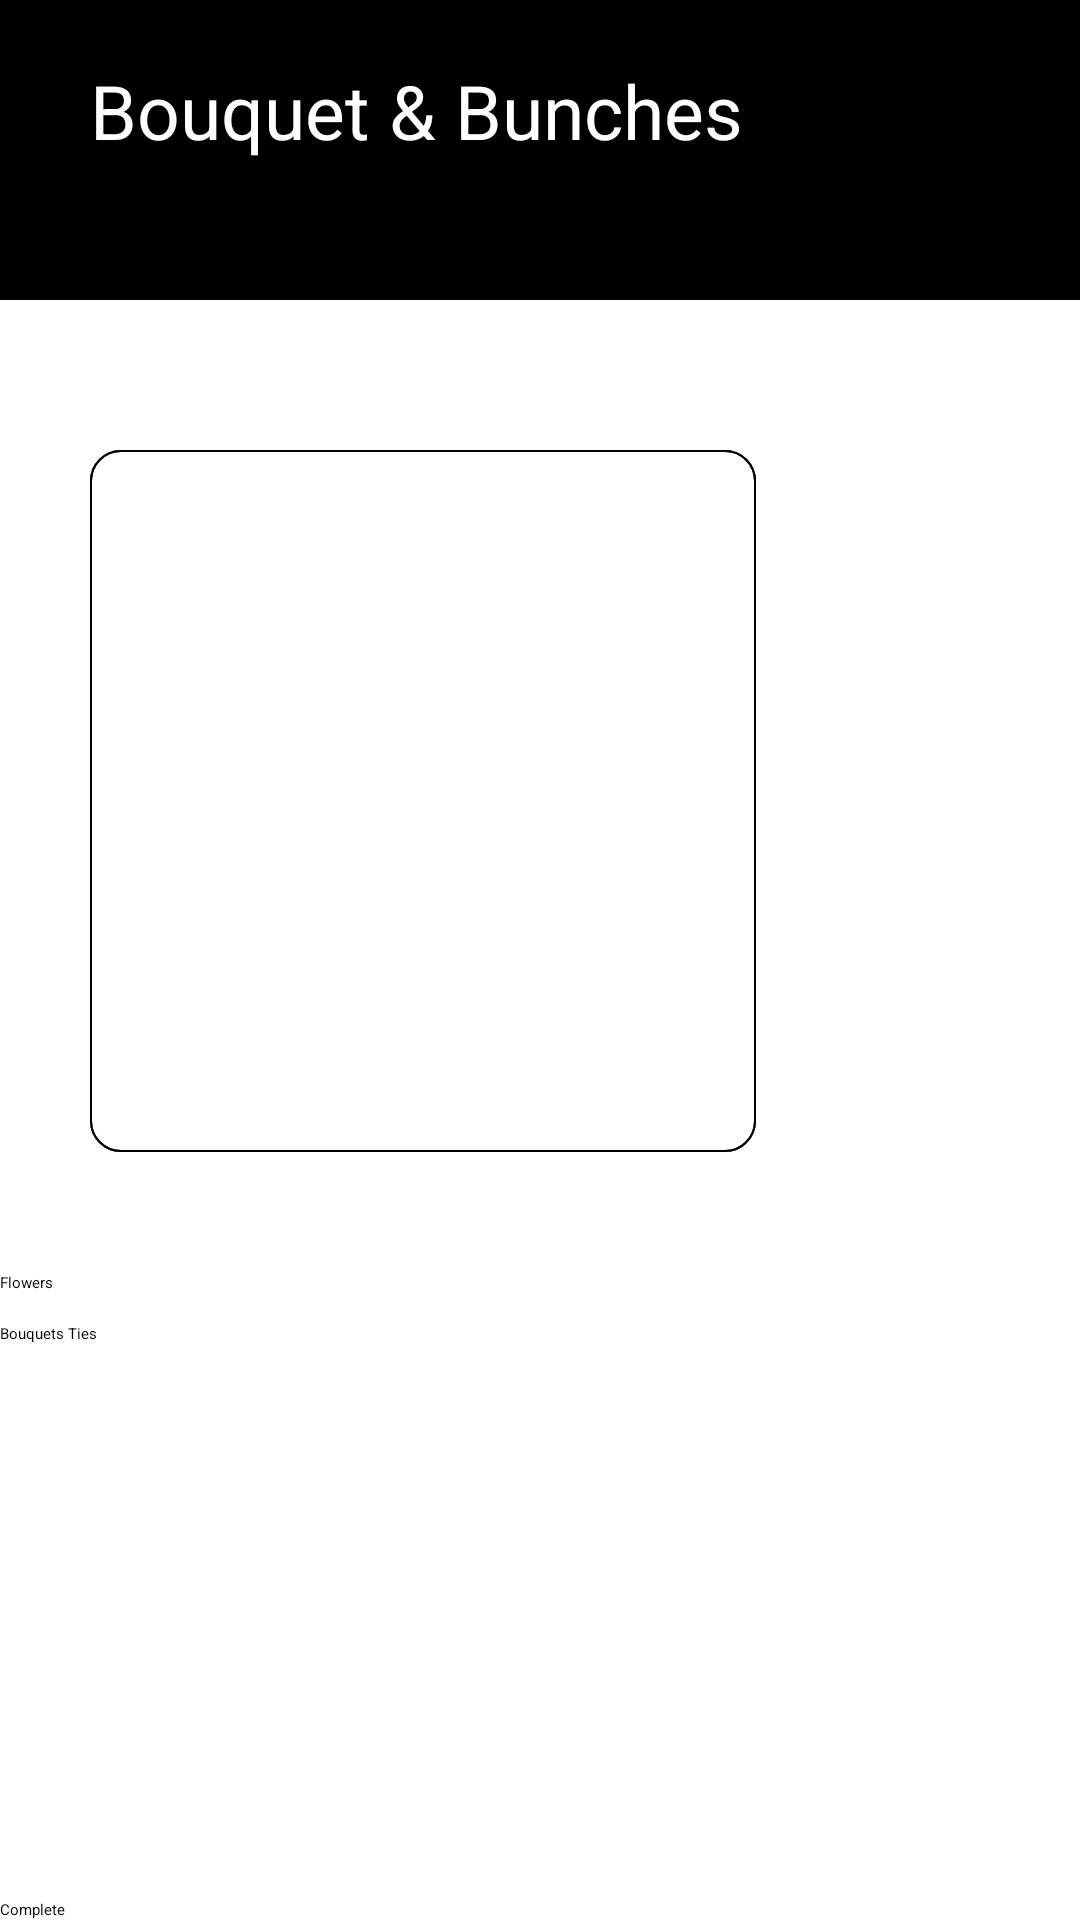

Layout XML and referenced resources for this Android screen:
<!-- AndroidManifest.xml: application theme Theme.SignupLoginRealtime -->
<!-- res/layout/activity_customize.xml -->
<?xml version="1.0" encoding="utf-8"?>
<RelativeLayout xmlns:android="http://schemas.android.com/apk/res/android"
    xmlns:tools="http://schemas.android.com/tools"
    android:layout_width="match_parent"
    android:layout_height="match_parent"
    android:background="@color/color1">

    
    <include layout="@layout/header" />

    
    <RelativeLayout
        android:layout_width="match_parent"
        android:layout_height="wrap_content">

        
        <ImageView
            android:id="@+id/image_preview"
            android:layout_width="222dp"
            android:layout_height="234dp"
            android:layout_marginLeft="30dp"
            android:layout_marginTop="150dp"
            android:background="@drawable/black_border"
            android:scaleType="centerCrop"
            android:src="@drawable/place_holder" />

        
        <RelativeLayout
            android:id="@+id/flower_container"
            android:layout_width="222dp"
            android:layout_height="234dp"
            android:layout_marginLeft="30dp"
            android:layout_marginTop="150dp"
            android:background="@drawable/black_border"
            android:scaleType="centerCrop">
        </RelativeLayout>

        
        <RelativeLayout
            android:id="@+id/tie_container"
            android:layout_width="102dp"
            android:layout_height="104dp"
            android:layout_marginLeft="100dp"
            android:layout_marginTop="280dp"
            android:scaleType="centerCrop">
        </RelativeLayout>

        
        <ScrollView
            android:id="@+id/lists_scroll_view"
            android:layout_width="80dp"
            android:layout_height="240dp"
            android:layout_marginLeft="280dp"
            android:layout_marginTop="150dp">

            <LinearLayout
                android:id="@+id/lists_container"
                android:layout_width="80dp"
                android:layout_height="wrap_content"

                android:orientation="vertical">

                
                <LinearLayout
                    android:id="@+id/flower_list"
                    android:layout_width="match_parent"
                    android:layout_height="wrap_content"


                    android:orientation="vertical">
                </LinearLayout>

                
                <LinearLayout
                    android:id="@+id/tie_list"
                    android:layout_width="80dp"
                    android:layout_height="wrap_content"
                    android:orientation="vertical">
                </LinearLayout>
            </LinearLayout>
        </ScrollView>

        
        <TextView
            android:id="@+id/total_amount"
            android:layout_width="331dp"
            android:layout_height="173dp"
            android:layout_below="@id/image_preview"
            android:layout_centerHorizontal="true"
            android:layout_marginTop="22dp"
            android:visibility="gone" />

        
        <TextView
            android:id="@+id/final_amount"
            android:layout_width="331dp"
            android:layout_height="173dp"
            android:layout_below="@id/image_preview"
            android:layout_centerHorizontal="true"
            android:layout_marginTop="22dp"
            android:visibility="gone" />

        
        <Button
            android:id="@+id/flowers_button"
            android:layout_width="match_parent"
            android:layout_height="wrap_content"
            android:layout_below="@id/total_amount"
            android:layout_marginTop="40dp"
            android:text="Flowers"
            android:onClick="onClickFlowers" />

        <Button
            android:id="@+id/ties_button"
            android:layout_width="match_parent"
            android:layout_height="wrap_content"
            android:layout_below="@id/flowers_button"
            android:layout_marginTop="10dp"
            android:text="Bouquets Ties"
            android:onClick="onClickTies" />

        <Button
            android:id="@+id/complete_button"
            android:layout_width="match_parent"
            android:layout_height="wrap_content"
            android:layout_marginTop="10dp"
            android:layout_alignParentBottom="true"
            android:text="Complete"
            android:onClick="onClickComplete" />

        <Button
            android:id="@+id/finish_button"
            android:layout_width="match_parent"
            android:layout_height="wrap_content"
            android:layout_alignParentBottom="true"
            android:text="Finish"
            android:onClick="onClickFinish"
            android:visibility="gone" />

        <Button
            android:id="@+id/placeorder_button"
            android:layout_width="match_parent"
            android:layout_height="wrap_content"
            android:layout_alignParentBottom="true"
            android:text="Place Order"
            android:onClick="onClickPlaceorder"
            android:visibility="gone" />
    </RelativeLayout>
</RelativeLayout>
<!-- res/layout/header.xml (included above) -->
<?xml version="1.0" encoding="utf-8"?>
<androidx.constraintlayout.widget.ConstraintLayout
    xmlns:android="http://schemas.android.com/apk/res/android"
    xmlns:app="http://schemas.android.com/apk/res-auto"
    xmlns:tools="http://schemas.android.com/tools"
    android:layout_width="match_parent"
    android:layout_height="match_parent"
    android:background="@color/white"
    tools:context=".cusHome">

    
    <LinearLayout
        android:id="@+id/blueBar"
        android:layout_width="match_parent"
        android:layout_height="100dp"
        android:background="@color/black"
        app:layout_constraintTop_toTopOf="parent"
        app:layout_constraintStart_toStartOf="parent">

        <TextView
            android:id="@+id/textView2"
            android:layout_width="wrap_content"
            android:layout_height="wrap_content"
            android:layout_marginLeft="30dp"
            android:layout_marginTop="20dp"
            android:layout_weight="1"
            android:text="Bouquet &amp; Bunches"
            android:textColor="@color/white"
            android:textSize="25dp" />
        <ImageView
            android:id="@+id/menuIcon"
            android:layout_width="wrap_content"
            android:layout_height="wrap_content"
            android:layout_marginTop="16dp"
            android:layout_marginEnd="16dp"
            android:clickable="true"
            android:contentDescription="Menu Icon"
            android:focusable="true"
            android:padding="16dp"
            android:src="@drawable/ic_menu"
            app:layout_constraintEnd_toEndOf="parent"/>
    </LinearLayout>




</androidx.constraintlayout.widget.ConstraintLayout>
<!-- resources referenced by this layout -->
<resources>
  <color name="black">#FF000000</color>
  <color name="color1">#07212e</color>
  <color name="white">#FFFFFFFF</color>
  <!-- drawable black_border (drawable) -->
  <shape xmlns:android="http://schemas.android.com/apk/res/android"
      android:shape="rectangle">
      <solid android:color="@android:color/transparent" />
      <stroke
          android:color="@android:color/black"
          android:width="0.8dp" />
      <corners android:radius="10dp" />
  </shape>
</resources>
